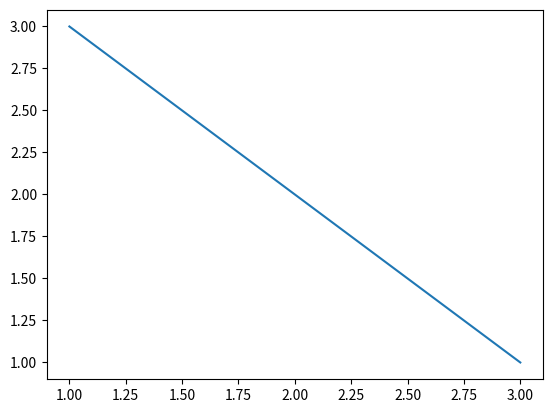

The matplotlib source for this figure:
import numpy as np
import matplotlib.pyplot as plt

a = [1, 2, 3]
b = [3, 2, 1]

fig, ax = plt.subplots()
lines = ax.plot(a, b)
plt.show()

print(np.square(a))
print(np.divide(a, b))
print (2 * a)